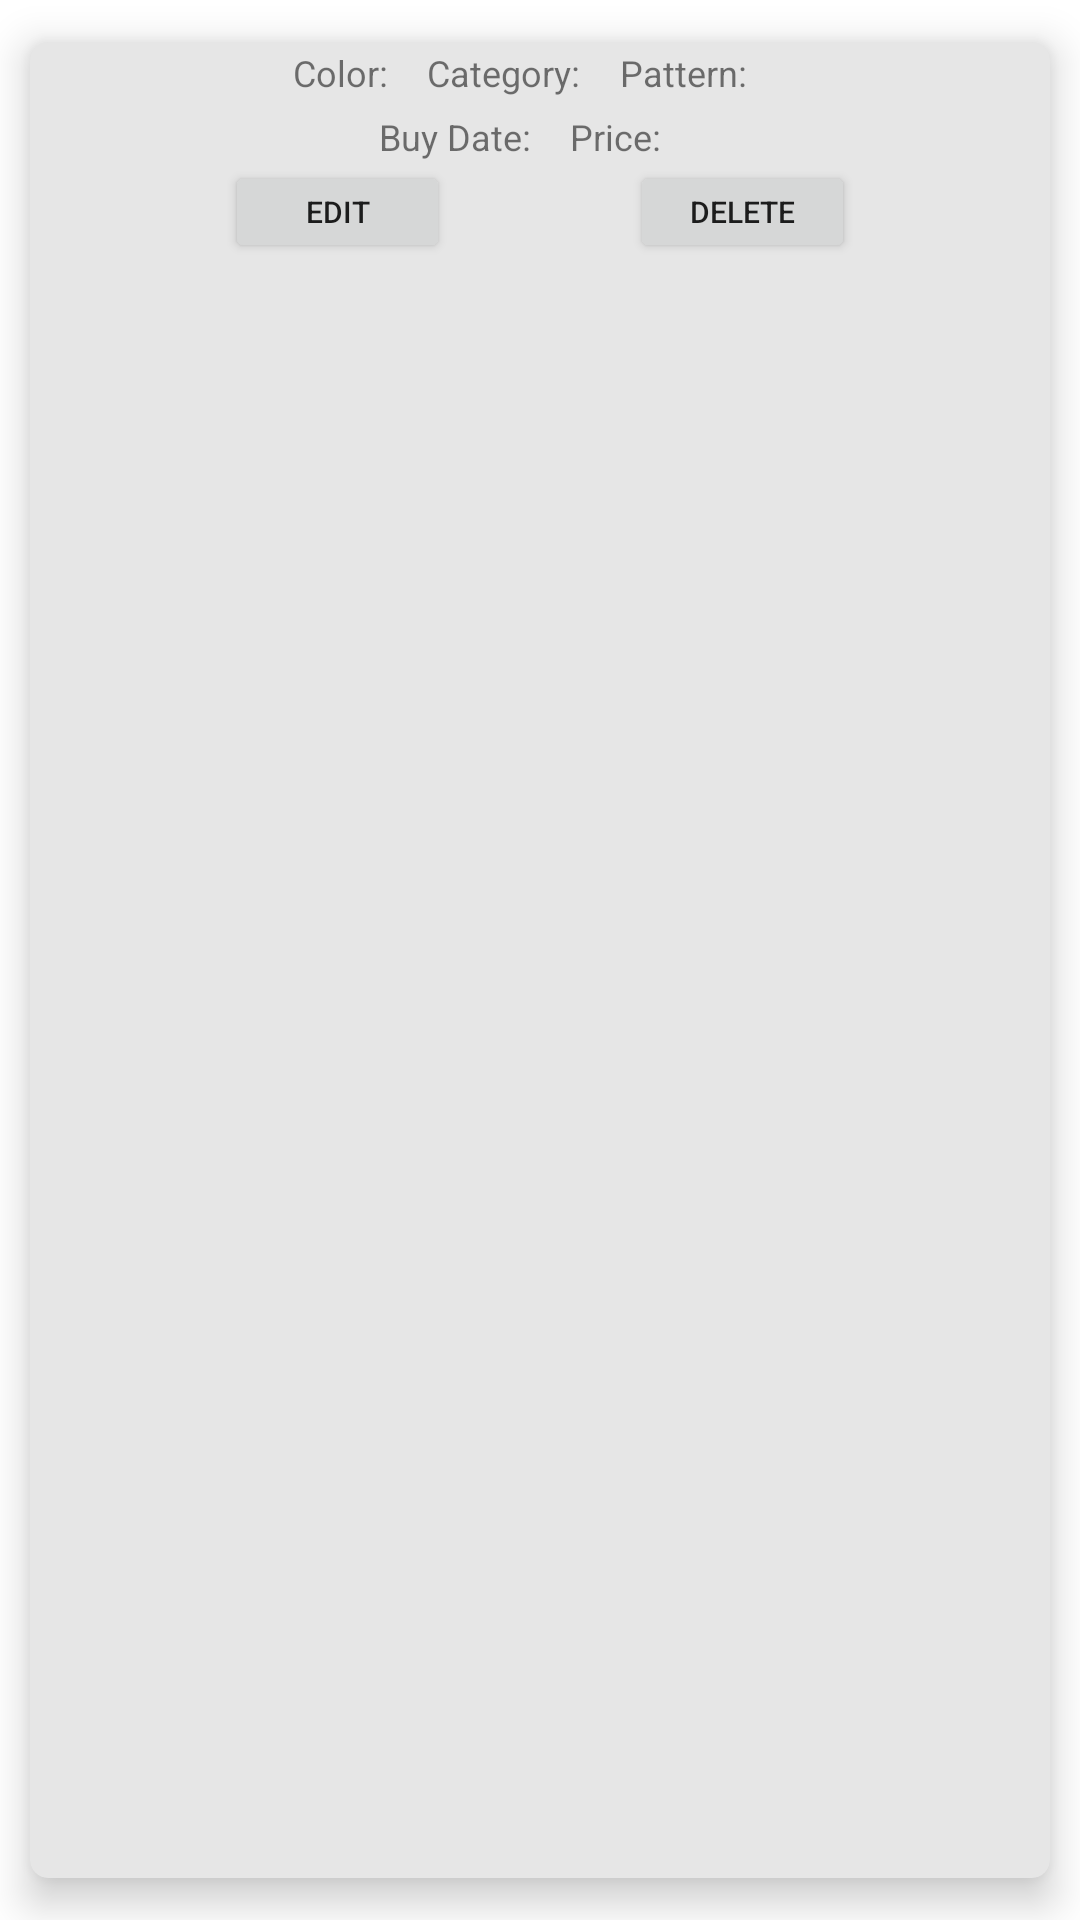

Android layout source for this screen:
<!-- AndroidManifest.xml: application theme Theme.VirtualCabinet -->
<!-- res/layout/outfit_item.xml -->
<?xml version="1.0" encoding="utf-8"?>
<androidx.cardview.widget.CardView
    android:id="@+id/outfit_cardView"
    xmlns:card_view="http://schemas.android.com/apk/res-auto"
    xmlns:android="http://schemas.android.com/apk/res/android"
    android:layout_width="match_parent"
    android:layout_height="wrap_content"
    card_view:cardBackgroundColor="#E6E6E6"
    android:layout_marginEnd="8dp"
    android:layout_marginStart="8dp"
    android:layout_marginTop="8dp"
    card_view:cardCornerRadius="6dp"
    card_view:cardElevation="8dp"
    card_view:cardUseCompatPadding="true">

    <RelativeLayout
        android:id="@+id/outfit_relativeLayout"
        android:layout_width="match_parent"
        android:layout_height="match_parent"
        android:padding="2dp">
        <LinearLayout
            android:id="@+id/card_first_ll"
            android:layout_width="match_parent"
            android:layout_height="wrap_content"
            android:gravity="center"
            android:orientation="horizontal">
            <TextView
                android:layout_width="wrap_content"
                android:layout_height="wrap_content"
                android:textSize="12sp"
                android:text="Color: "/>
            <TextView
                android:id="@+id/color_textView"
                android:layout_width="wrap_content"
                android:layout_height="wrap_content"
                android:layout_marginEnd="10dp"
                android:textSize="12sp" />
            <TextView
                android:layout_width="wrap_content"
                android:layout_height="wrap_content"
                android:textSize="12sp"
                android:text="Category: "/>
            <TextView
                android:id="@+id/category_textView"
                android:layout_width="wrap_content"
                android:layout_height="wrap_content"
                android:layout_marginEnd="10dp"
                android:textSize="12sp" />
            <TextView
                android:layout_width="wrap_content"
                android:layout_height="wrap_content"
                android:textSize="12sp"
                android:text="Pattern: "/>
            <TextView
                android:id="@+id/pattern_textView"
                android:layout_width="wrap_content"
                android:layout_height="wrap_content"
                android:layout_marginEnd="10dp"
                android:textSize="12sp" />
        </LinearLayout>
        <LinearLayout
            android:id="@+id/card_second_ll"
            android:layout_marginTop="5dp"
            android:layout_width="match_parent"
            android:layout_height="wrap_content"
            android:layout_below="@id/card_first_ll"
            android:gravity="center">
            <TextView
                android:layout_width="wrap_content"
                android:layout_height="wrap_content"
                android:textSize="12sp"
                android:text="Buy Date: "/>
            <TextView
                android:id="@+id/buy_date_textView"
                android:layout_width="wrap_content"
                android:layout_height="wrap_content"
                android:layout_marginEnd="10dp"
                android:textSize="12sp" />
            <TextView
                android:layout_width="wrap_content"
                android:layout_height="wrap_content"
                android:textSize="12sp"
                android:text="Price: "/>
            <TextView
                android:id="@+id/price_textView"
                android:layout_width="wrap_content"
                android:layout_height="wrap_content"
                android:layout_marginEnd="10dp"
                android:textSize="12sp" />
        </LinearLayout>
        <ImageView
            android:layout_centerHorizontal="true"
            android:layout_below="@id/card_second_ll"
            android:id="@+id/outfit_item_pic"
            android:layout_width="wrap_content"
            android:layout_height="wrap_content"
            android:scaleType="fitXY"
            android:scaleX="0.95"
            android:scaleY="0.95"
            android:adjustViewBounds="true"/>
        <LinearLayout
            android:layout_below="@id/outfit_item_pic"
            android:layout_width="match_parent"
            android:layout_height="wrap_content"
            android:gravity="center"
            android:orientation="horizontal">
            <Button
                android:id="@+id/edit_outfit_button"
                android:layout_marginHorizontal="30dp"
                android:layout_width="75dp"
                android:layout_height="34dp"
                android:text="Edit"
                android:textSize="10dp"/>
            <Button
                android:id="@+id/delete_outfit_button"
                android:layout_marginHorizontal="30dp"
                android:layout_width="75dp"
                android:layout_height="34dp"
                android:text="Delete"
                android:textSize="10dp"/>
        </LinearLayout>
    </RelativeLayout>

</androidx.cardview.widget.CardView>
<!-- resources referenced by this layout -->
<resources>
  <style name="Theme.VirtualCabinet" parent="Theme.MaterialComponents.DayNight.DarkActionBar">
          
          <item name="colorPrimary">@color/purple_500</item>
          <item name="colorPrimaryVariant">@color/purple_700</item>
          <item name="colorOnPrimary">@color/white</item>
          
          <item name="colorSecondary">@color/teal_200</item>
          <item name="colorSecondaryVariant">@color/teal_700</item>
          <item name="colorOnSecondary">@color/black</item>
          
          <item name="android:statusBarColor" tools:targetApi="l">?attr/colorPrimaryVariant</item>
          
      </style>
  <!-- not gathered from this repository: default colours our renderer supplied (Android Studio template values) -->
  <color name="purple_500">#FF6200EE</color>
  <color name="purple_700">#FF3700B3</color>
  <color name="teal_200">#FF03DAC5</color>
  <color name="teal_700">#FF018786</color>
  <color name="black">#FF000000</color>
  <color name="white">#FFFFFFFF</color>
</resources>
